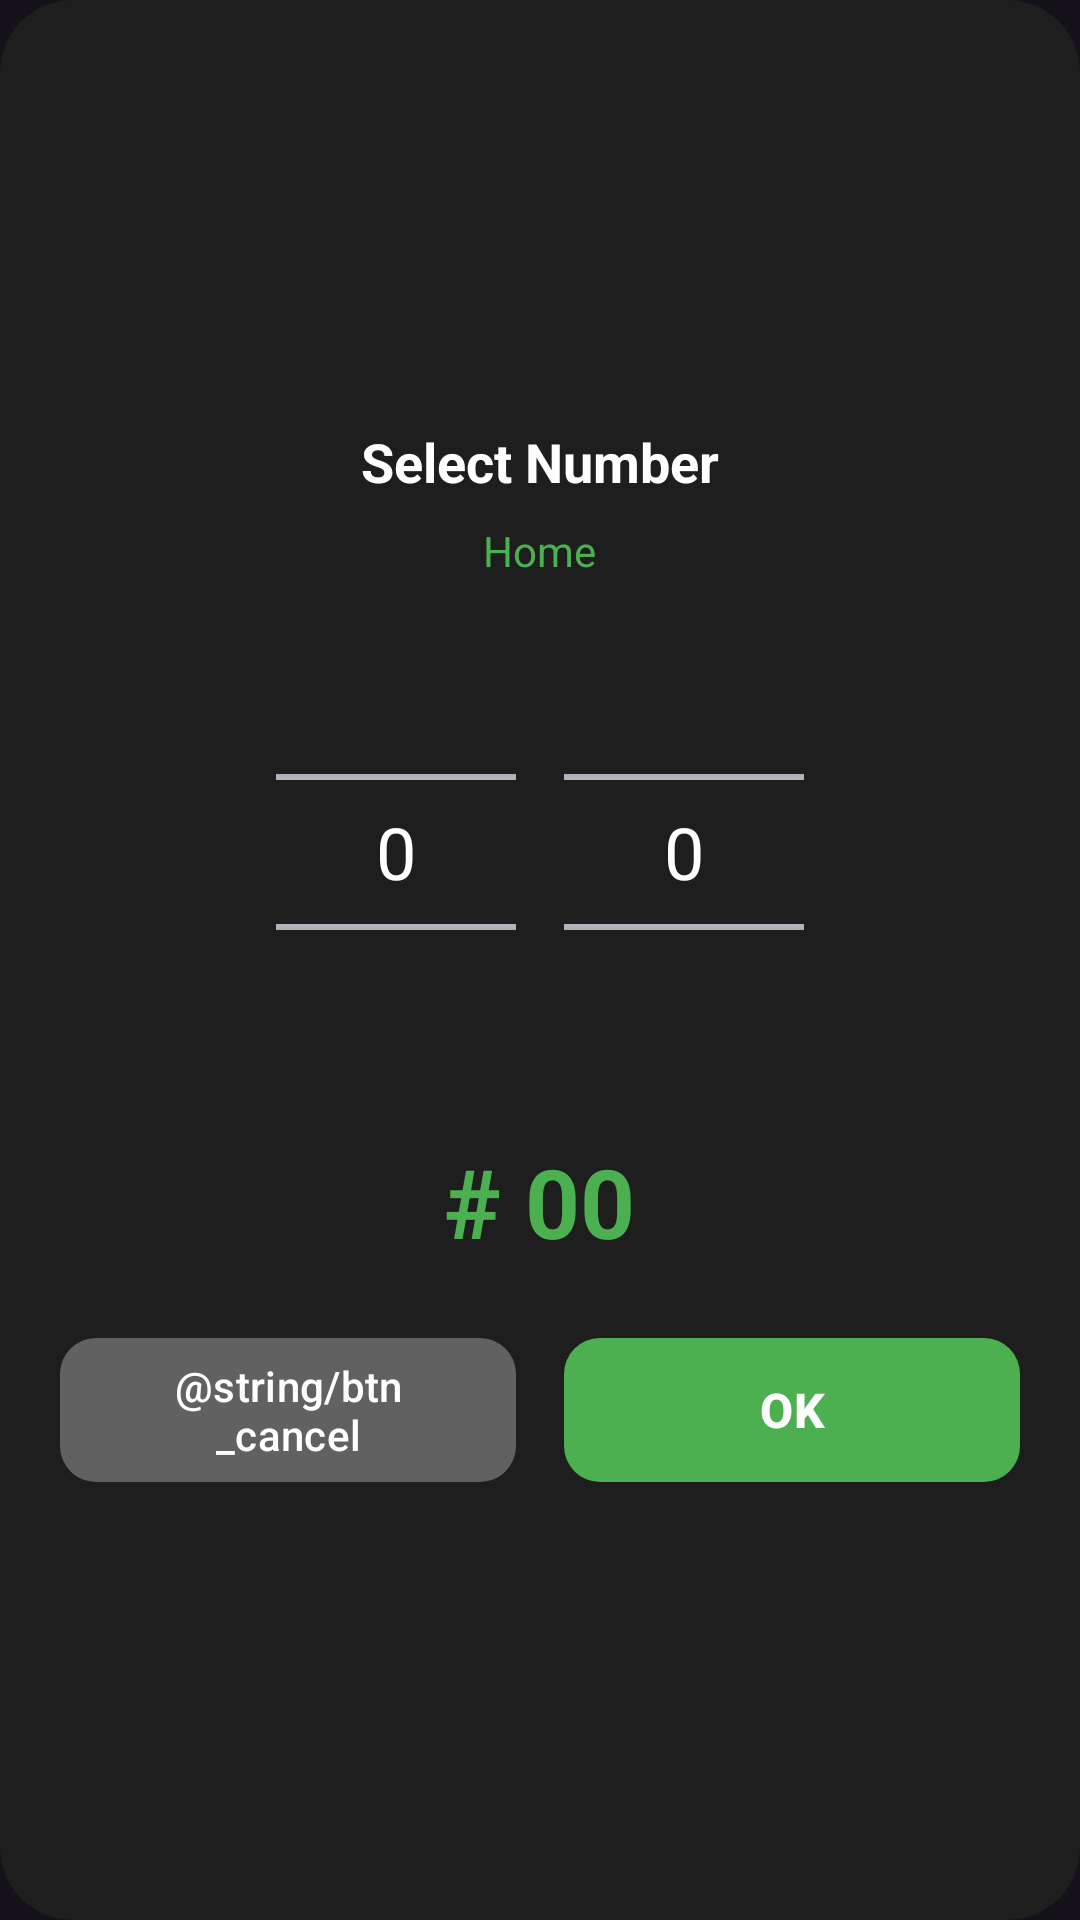

Write the Android layout XML for this screen, with the resource values it uses.
<!-- AndroidManifest.xml: application theme Theme.Material3.Dark.NoActionBar -->
<!-- res/layout/dialog_number_selection.xml -->
<?xml version="1.0" encoding="utf-8"?>
<LinearLayout xmlns:android="http://schemas.android.com/apk/res/android"
    xmlns:app="http://schemas.android.com/apk/res-auto"
    android:layout_width="match_parent"
    android:layout_height="wrap_content"
    android:orientation="vertical"
    android:padding="20dp"
    android:background="@drawable/bg_dialog_rounded"
    android:clipToOutline="true"
    android:gravity="center">

    
    <TextView
        android:id="@+id/tvNumberTitle"
        android:layout_width="wrap_content"
        android:layout_height="wrap_content"
        android:text="@string/title_select_number"
        android:textSize="18sp"
        android:textColor="#FFFFFF"
        android:textStyle="bold"
        android:layout_marginBottom="8dp" />

    
    <TextView
        android:id="@+id/tvTeamInfo"
        android:layout_width="wrap_content"
        android:layout_height="wrap_content"
        android:text="@string/team_home"
        android:textSize="14sp"
        android:textColor="#4CAF50"
        android:layout_marginBottom="16dp" />

    
    <LinearLayout
        android:layout_width="wrap_content"
        android:layout_height="wrap_content"
        android:orientation="horizontal"
        android:gravity="center"
        android:layout_marginBottom="20dp">

        
        <NumberPicker
            android:id="@+id/pickerTens"
            android:layout_width="80dp"
            android:layout_height="150dp"
            android:theme="@style/NumberPickerTheme" />

        
        <NumberPicker
            android:id="@+id/pickerOnes"
            android:layout_width="80dp"
            android:layout_height="150dp"
            android:layout_marginStart="16dp"
            android:theme="@style/NumberPickerTheme" />

    </LinearLayout>

    
    <TextView
        android:id="@+id/tvSelectedNumber"
        android:layout_width="wrap_content"
        android:layout_height="wrap_content"
        android:text="# 00"
        android:textSize="32sp"
        android:textColor="#4CAF50"
        android:textStyle="bold"
        android:layout_marginBottom="20dp" />

    
    <LinearLayout
        android:layout_width="match_parent"
        android:layout_height="wrap_content"
        android:orientation="horizontal"
        android:gravity="center">

        
        <com.google.android.material.button.MaterialButton
            android:id="@+id/btnCancelNumber"
            android:layout_width="0dp"
            android:layout_height="56dp"
            android:layout_weight="1"
            android:layout_marginEnd="8dp"
            android:text="@string/btn_cancel"
            android:textSize="14sp"
            android:textColor="#FFFFFF"
            app:backgroundTint="#616161"
            app:cornerRadius="12dp" />

        
        <com.google.android.material.button.MaterialButton
            android:id="@+id/btnConfirmNumber"
            android:layout_width="0dp"
            android:layout_height="56dp"
            android:layout_weight="1"
            android:layout_marginStart="8dp"
            android:text="OK"
            android:textSize="16sp"
            android:textStyle="bold"
            android:textColor="#FFFFFF"
            app:backgroundTint="#4CAF50"
            app:cornerRadius="12dp" />

    </LinearLayout>

</LinearLayout>
<!-- resources referenced by this layout -->
<resources>
  <!-- drawable bg_dialog_rounded (drawable) -->
  <?xml version="1.0" encoding="utf-8"?>
  <shape xmlns:android="http://schemas.android.com/apk/res/android">
      
      <solid android:color="#1E1E1E" />
      
      <corners android:radius="24dp" />
  </shape>
  <string name="team_home">Home</string>
  <string name="title_select_number">Select Number</string>
  <style name="NumberPickerTheme">
          <item name="android:textColorPrimary">#FFFFFF</item>
          <item name="android:textSize">24sp</item>
      </style>
</resources>
